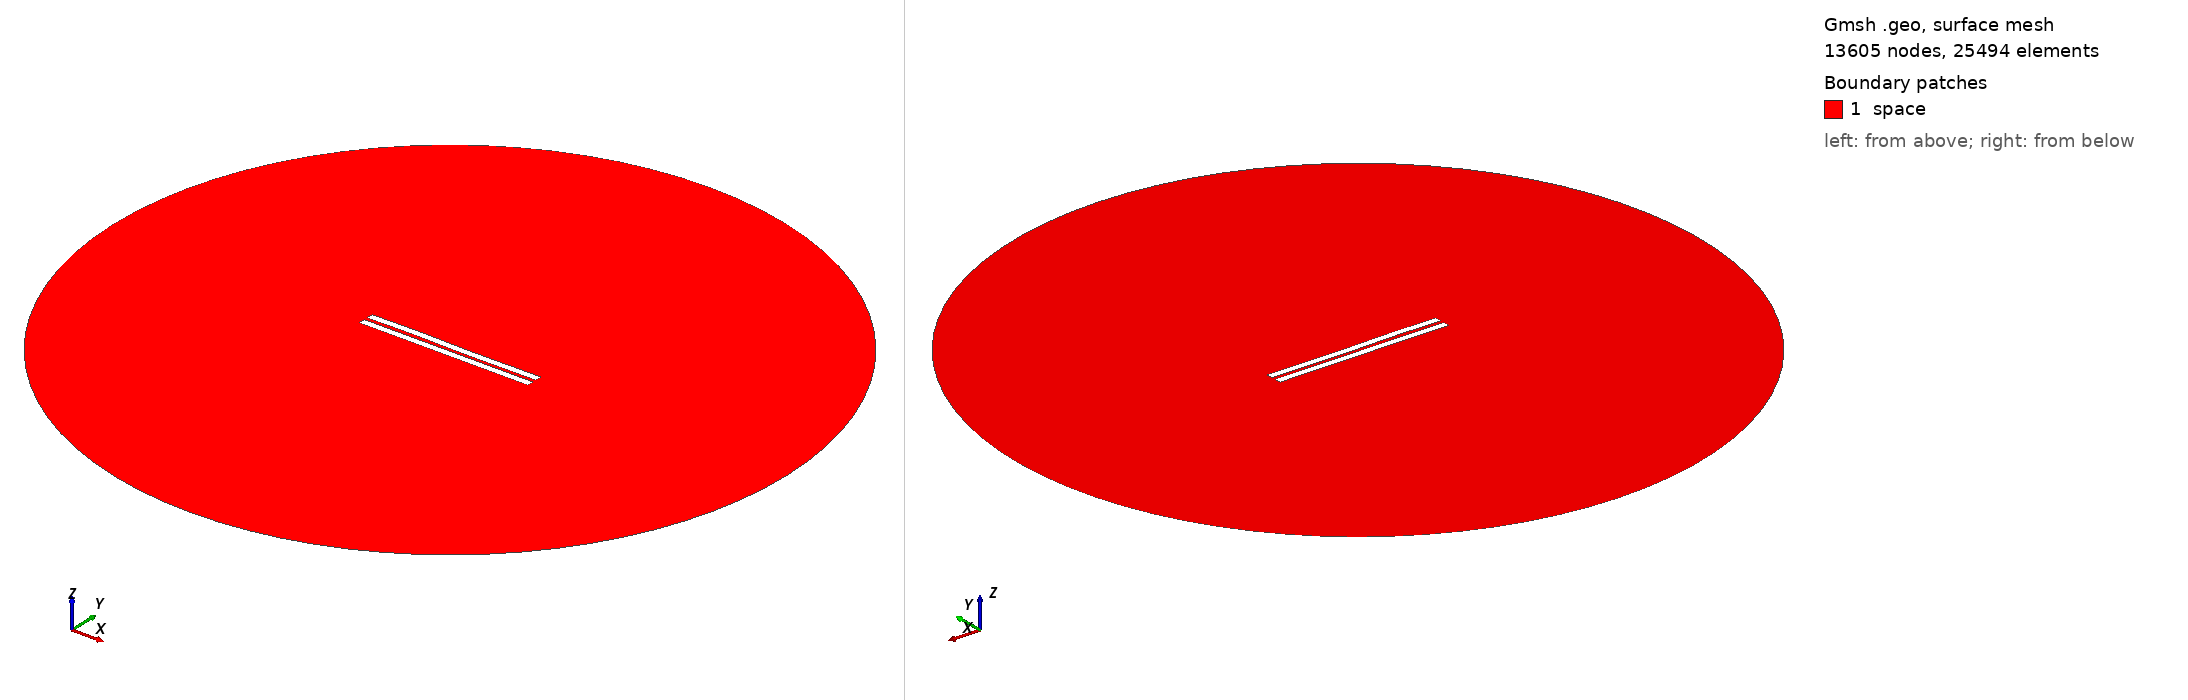

Gmsh geometry script, surface-meshed: 13605 nodes, 25494 surface elements. Boundary patches (legend numbers): 1 space. Left view from above one corner, right view from below the opposite corner. Legend entries are the model's physical surfaces. The drawing asked Gmsh for element sizes between 1% and 20% of the model's largest extent; the script's own settings can give other sizes.

=== 2074.geo (drawn) ===
//---------------------------------------
// Geometry kernel
//---------------------------------------

SetFactory("OpenCASCADE");



//---------------------------------------
// Parameters of the geometry
//---------------------------------------

// Overetch of the upper plate
overetch = 0.0;

// Distance between the plates
distance = 2.25;

// Discretization over the x axis (for the deformation)
nx = 50; 

// Length of the plate
L = 100 - overetch; 

// Number of modes
n = 4; 

// 1st mode coefficient
coeff(1) = -0.075;
beta(1) = 0.596864 * 3.1415926535 / L;

// 2nd mode coefficient
coeff(2) = 0.0;
beta(2) = 1.49418 * 3.1415926535 / L;

// 3rd mode coefficient
coeff(3) = 0.15;
beta(3) = 2.50025 * 3.1415926535 / L;

// 4th mode coefficient
coeff(4) = 0.07499999999999998;
beta(4) = 3.49999 * 3.1415926535 / L;



//---------------------------------------
// Upper plate (deformed rectangle)
//---------------------------------------

// Coordiantes of the upper plate
xmin = -50;
xmax = 50 - overetch;

// Height of the upper plate
yheight = 4 - 2 * overetch;

// Indexes of the points
UpperID[] = {};
LowerID[] = {};
LeftID[] = {};
RightID[] = {};

// Point index
p = 1;

// Horizontal edges
For i In {1:nx}
    x = xmin + (i-1)*(xmax - xmin)/(nx-1);

    y_bottom = distance / 2 + overetch;
    For j In {1:n}
        C = (Cosh(beta(j)*L) + Cos(beta(j)*L)) / (Sinh(beta(j)*L) + Sin(beta(j)*L));
        y_bottom  = y_bottom + coeff(j) * (Cosh(beta(j)*(x+50)) - Cos(beta(j)*(x+50)) - C * (Sinh(beta(j)*(x+50)) - Sin(beta(j)*(x+50))));
    EndFor

    y_top = y_bottom + yheight;

    Point(p) = {x, y_top, 0, 1.0};
    UpperID[i] = p;
    p = p + 1;

    Point(p) = {x, y_bottom, 0, 1.0};
    LowerID[i] = p;
    p = p + 1;
EndFor

// Create point lists
UpperPts[] = {}; LowerPts[] = {};
For i In {1:nx}
  UpperPts[] += {UpperID[i]};
  LowerPts[] += {LowerID[i]};
EndFor

// Build splines
Spline(1) = {UpperPts[]};
Spline(2) = {LowerPts[]};
Line(3) = {LowerPts[nx-1], UpperPts[nx-1]};
Line(4) = {LowerPts[0], UpperPts[0]};

// Build the plane surface
Curve Loop(1) = {2, 3, -1, -4};
Plane Surface(1) = {1};



//---------------------------------------
// Lower plate (rectangle)
//---------------------------------------

// Vertices
Point(1001) = {-50, -1, 0, 1.0};
Point(1002) = { 50, -1, 0, 1.0};
Point(1003) = { 50,  -5, 0, 1.0};
Point(1004) = {-50,  -5, 0, 1.0};

// Edges
Line(5) = {1001, 1002};
Line(6) = {1002, 1003};
Line(7) = {1003, 1004};
Line(8) = {1004, 1001};

// Plane surface
Line Loop(2) = {5, 6, 7, 8};
Plane Surface(2) = {2}; 



//---------------------------------------
// Outer (fictious) boundary
//---------------------------------------

// Points
Point(1005) = {0, 0, 0};       // Center
Point(1006) = {200, 0, 0};     // Start point
Point(1007) = {0, 200, 0};     // 90 degrees
Point(1008) = {-200, 0, 0};    // 180 degrees
Point(1009) = {0, -200, 0};    // 270 degrees

// Circle arcs (each needs start, center, end)
Circle(9) = {1006, 1005, 1007};
Circle(10) = {1007, 1005, 1008};
Circle(11) = {1008, 1005, 1009};
Circle(12) = {1009, 1005, 1006};

// Plane surface for the entire domain
Curve Loop(3) = {9, 10, 11, 12};
Surface(3) = {3};

// Subtract the plates from the whole domain to obtain the actual domain where we want to solve the equations
BooleanDifference{ Surface{3}; Delete; }{ Surface{1}; Surface{2}; Delete; }




//---------------------------------------
// Transfinite Lines/Curves
//---------------------------------------

// Set the number of points on the boundaries
r = 7;

// Plates
Transfinite Curve {1, 2} = 50*r Using Progression 1;
Transfinite Curve {3, 4} = 2*r Using Progression 1;
Transfinite Line {5, 7} = 50*r Using Progression 1;
Transfinite Line {6, 8} = 2*r Using Progression 1;

// Outer boundary
Transfinite Line {9, 10, 11, 12} = 20 Using Progression 1;



//---------------------------------------
// Physical groups
//---------------------------------------                

// Physical curves (boundaries)
Physical Line("force_segment", 10) = {2};
Physical Line("upper_plate", 11) = {1, 3, 4};
Physical Line("lower_plate", 12) = {5, 6, 7, 8};
Physical Line("boundary", 20) = {9, 10, 11, 12};

// Physical Surfaces
Physical Surface("space", 30) = {3};



//---------------------------------------
// 6. Generate the Mesh
//---------------------------------------

// 2D mesh generation
Mesh 2;
